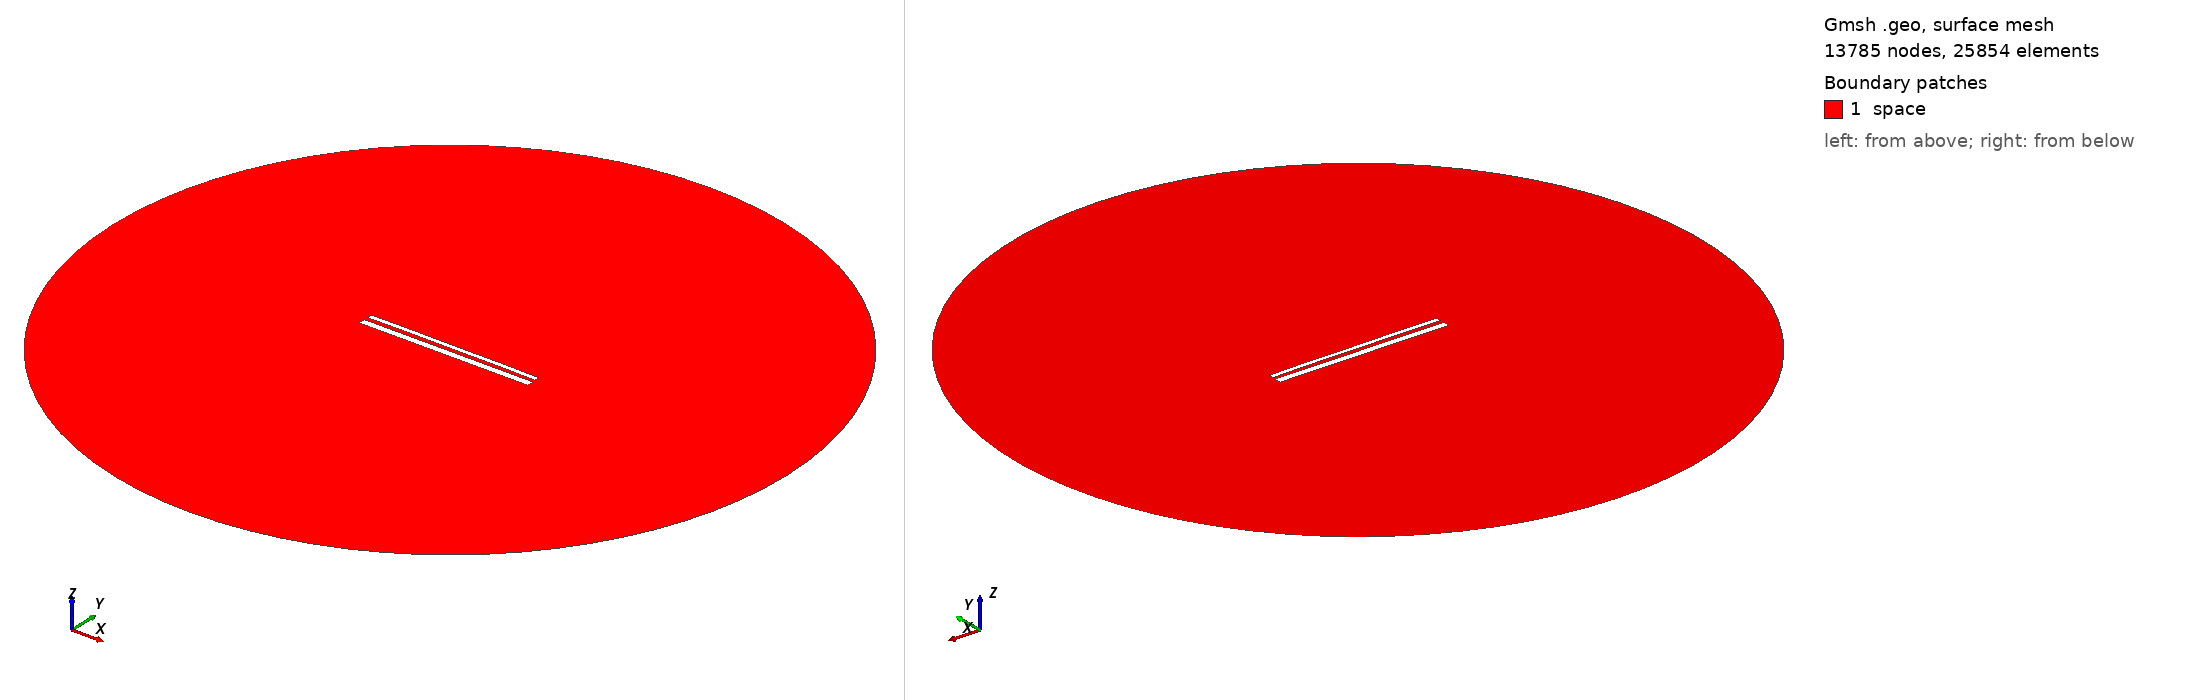

Gmsh geometry script, surface-meshed: 13785 nodes, 25854 surface elements. Boundary patches (legend numbers): 1 space. Left view from above one corner, right view from below the opposite corner. Legend entries are the model's physical surfaces. The drawing asked Gmsh for element sizes between 1% and 20% of the model's largest extent; the script's own settings can give other sizes.

=== 13839.geo (drawn) ===
//---------------------------------------
// Geometry kernel
//---------------------------------------

SetFactory("OpenCASCADE");



//---------------------------------------
// Parameters of the geometry
//---------------------------------------

// Overetch of the upper plate
overetch = 0.5;

// Distance between the plates
distance = 2.0;

// Discretization over the x axis (for the deformation)
nx = 50; 

// Length of the plate
L = 100 - overetch; 

// Number of modes
n = 4; 

// 1st mode coefficient
coeff(1) = -0.15;
beta(1) = 0.596864 * 3.1415926535 / L;

// 2nd mode coefficient
coeff(2) = 0.07499999999999998;
beta(2) = 1.49418 * 3.1415926535 / L;

// 3rd mode coefficient
coeff(3) = 0.0;
beta(3) = 2.50025 * 3.1415926535 / L;

// 4th mode coefficient
coeff(4) = 0.07499999999999998;
beta(4) = 3.49999 * 3.1415926535 / L;



//---------------------------------------
// Upper plate (deformed rectangle)
//---------------------------------------

// Coordiantes of the upper plate
xmin = -50;
xmax = 50 - overetch;

// Height of the upper plate
yheight = 4 - 2 * overetch;

// Indexes of the points
UpperID[] = {};
LowerID[] = {};
LeftID[] = {};
RightID[] = {};

// Point index
p = 1;

// Horizontal edges
For i In {1:nx}
    x = xmin + (i-1)*(xmax - xmin)/(nx-1);

    y_bottom = distance / 2 + overetch;
    For j In {1:n}
        C = (Cosh(beta(j)*L) + Cos(beta(j)*L)) / (Sinh(beta(j)*L) + Sin(beta(j)*L));
        y_bottom  = y_bottom + coeff(j) * (Cosh(beta(j)*(x+50)) - Cos(beta(j)*(x+50)) - C * (Sinh(beta(j)*(x+50)) - Sin(beta(j)*(x+50))));
    EndFor

    y_top = y_bottom + yheight;

    Point(p) = {x, y_top, 0, 1.0};
    UpperID[i] = p;
    p = p + 1;

    Point(p) = {x, y_bottom, 0, 1.0};
    LowerID[i] = p;
    p = p + 1;
EndFor

// Create point lists
UpperPts[] = {}; LowerPts[] = {};
For i In {1:nx}
  UpperPts[] += {UpperID[i]};
  LowerPts[] += {LowerID[i]};
EndFor

// Build splines
Spline(1) = {UpperPts[]};
Spline(2) = {LowerPts[]};
Line(3) = {LowerPts[nx-1], UpperPts[nx-1]};
Line(4) = {LowerPts[0], UpperPts[0]};

// Build the plane surface
Curve Loop(1) = {2, 3, -1, -4};
Plane Surface(1) = {1};



//---------------------------------------
// Lower plate (rectangle)
//---------------------------------------

// Vertices
Point(1001) = {-50, -1, 0, 1.0};
Point(1002) = { 50, -1, 0, 1.0};
Point(1003) = { 50,  -5, 0, 1.0};
Point(1004) = {-50,  -5, 0, 1.0};

// Edges
Line(5) = {1001, 1002};
Line(6) = {1002, 1003};
Line(7) = {1003, 1004};
Line(8) = {1004, 1001};

// Plane surface
Line Loop(2) = {5, 6, 7, 8};
Plane Surface(2) = {2}; 



//---------------------------------------
// Outer (fictious) boundary
//---------------------------------------

// Points
Point(1005) = {0, 0, 0};       // Center
Point(1006) = {200, 0, 0};     // Start point
Point(1007) = {0, 200, 0};     // 90 degrees
Point(1008) = {-200, 0, 0};    // 180 degrees
Point(1009) = {0, -200, 0};    // 270 degrees

// Circle arcs (each needs start, center, end)
Circle(9) = {1006, 1005, 1007};
Circle(10) = {1007, 1005, 1008};
Circle(11) = {1008, 1005, 1009};
Circle(12) = {1009, 1005, 1006};

// Plane surface for the entire domain
Curve Loop(3) = {9, 10, 11, 12};
Surface(3) = {3};

// Subtract the plates from the whole domain to obtain the actual domain where we want to solve the equations
BooleanDifference{ Surface{3}; Delete; }{ Surface{1}; Surface{2}; Delete; }




//---------------------------------------
// Transfinite Lines/Curves
//---------------------------------------

// Set the number of points on the boundaries
r = 7;

// Plates
Transfinite Curve {1, 2} = 50*r Using Progression 1;
Transfinite Curve {3, 4} = 2*r Using Progression 1;
Transfinite Line {5, 7} = 50*r Using Progression 1;
Transfinite Line {6, 8} = 2*r Using Progression 1;

// Outer boundary
Transfinite Line {9, 10, 11, 12} = 20 Using Progression 1;



//---------------------------------------
// Physical groups
//---------------------------------------                

// Physical curves (boundaries)
Physical Line("force_segment", 10) = {2};
Physical Line("upper_plate", 11) = {1, 3, 4};
Physical Line("lower_plate", 12) = {5, 6, 7, 8};
Physical Line("boundary", 20) = {9, 10, 11, 12};

// Physical Surfaces
Physical Surface("space", 30) = {3};



//---------------------------------------
// 6. Generate the Mesh
//---------------------------------------

// 2D mesh generation
Mesh 2;
